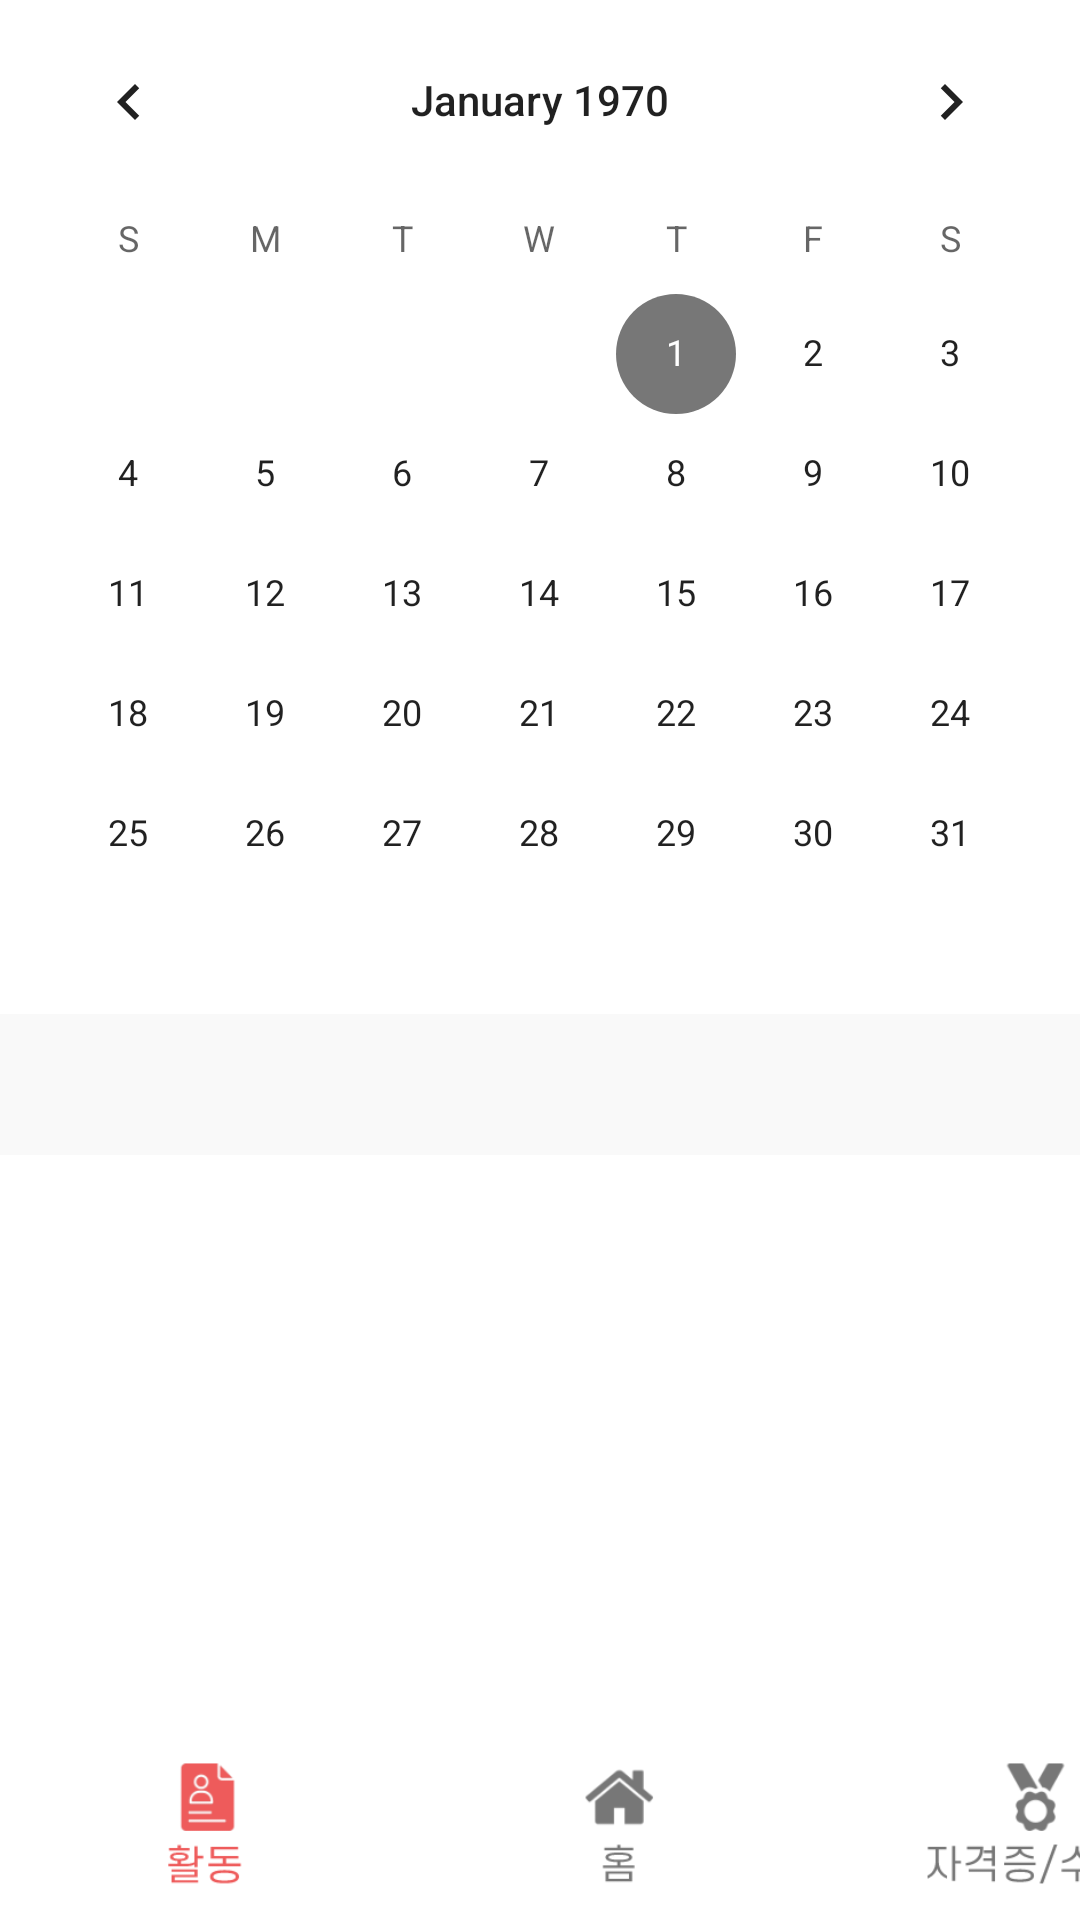

Produce the Android XML layout that renders to this screen, including the resource entries it uses.
<!-- AndroidManifest.xml: application theme Theme.PortfolioApp -->
<!-- res/layout/activity_portfolio_calendar_view.xml -->
<?xml version="1.0" encoding="utf-8"?>
<LinearLayout xmlns:android="http://schemas.android.com/apk/res/android"
    xmlns:app="http://schemas.android.com/apk/res-auto"
    xmlns:tools="http://schemas.android.com/tools"
    android:layout_width="match_parent"
    android:layout_height="match_parent"
    tools:context=".portFullView.PortfolioFullViewActivity"
    android:orientation="vertical">

    <CalendarView
        android:id="@+id/calendarView"
        android:layout_width="match_parent"
        android:layout_height="wrap_content"
        app:layout_constraintEnd_toEndOf="parent"
        app:layout_constraintStart_toStartOf="parent"
        app:layout_constraintTop_toTopOf="parent"
        android:selectedWeekBackgroundColor="#0000FF"/>

    <TextView
        android:id="@+id/tv_date"
        android:layout_width="match_parent"
        android:layout_height="wrap_content"
        android:background="@color/gray_light"
        android:fontFamily="sans-serif-medium"
        android:paddingLeft="10dp"
        android:paddingTop="10dp"
        android:paddingBottom="10dp"
        android:textColor="@color/black"
        android:textSize="20sp" />

    <ListView
        android:id="@+id/recordListView"
        android:layout_weight="1"
        android:layout_width="match_parent"
        android:layout_height="wrap_content" >

    </ListView>
    <LinearLayout
        android:layout_width="match_parent"
        android:layout_height="wrap_content">

        <ImageView
            android:id="@+id/nav_portfolio"
            android:layout_width="138dp"
            android:layout_height="64dp"
            app:srcCompat="@drawable/nav_activity_pink" />

        <ImageView
            android:id="@+id/nav_home"
            android:layout_width="138dp"
            android:layout_height="64dp"
            app:srcCompat="@drawable/nav_home_gray" />

        <ImageView
            android:id="@+id/nav_certificate"
            android:layout_width="138dp"
            android:layout_height="64dp"
            app:srcCompat="@drawable/nav_certificate_gray" />
    </LinearLayout>

</LinearLayout>
<!-- resources referenced by this layout -->
<resources>
  <color name="black">#FF000000</color>
  <color name="gray_light">#F9F9F9</color>
  <!-- drawable nav_activity_pink: png bitmap (drawable, 5281 bytes) -->
  <!-- drawable nav_certificate_gray: png bitmap (drawable, 6977 bytes) -->
  <!-- drawable nav_home_gray: png bitmap (drawable, 4566 bytes) -->
  <style name="Theme.PortfolioApp" parent="Theme.MaterialComponents.DayNight.DarkActionBar">
          
          <item name="colorPrimary">@color/pink_main</item>
          <item name="colorPrimaryVariant">@color/pink_dark</item>
          <item name="colorOnPrimary">@color/gray_light</item>
          
          <item name="colorSecondary">@color/gray_dark</item>
          <item name="colorSecondaryVariant">@color/teal_700</item>
          <item name="colorOnSecondary">@color/black</item>
          
          <item name="android:statusBarColor" tools:targetApi="l">?attr/colorPrimaryVariant</item>
          
      </style>
  <color name="pink_main">#EE5B5B</color>
  <color name="pink_dark">#F85151</color>
  <color name="gray_dark">#777777</color>
  <color name="teal_700">#FF018786</color>
</resources>
